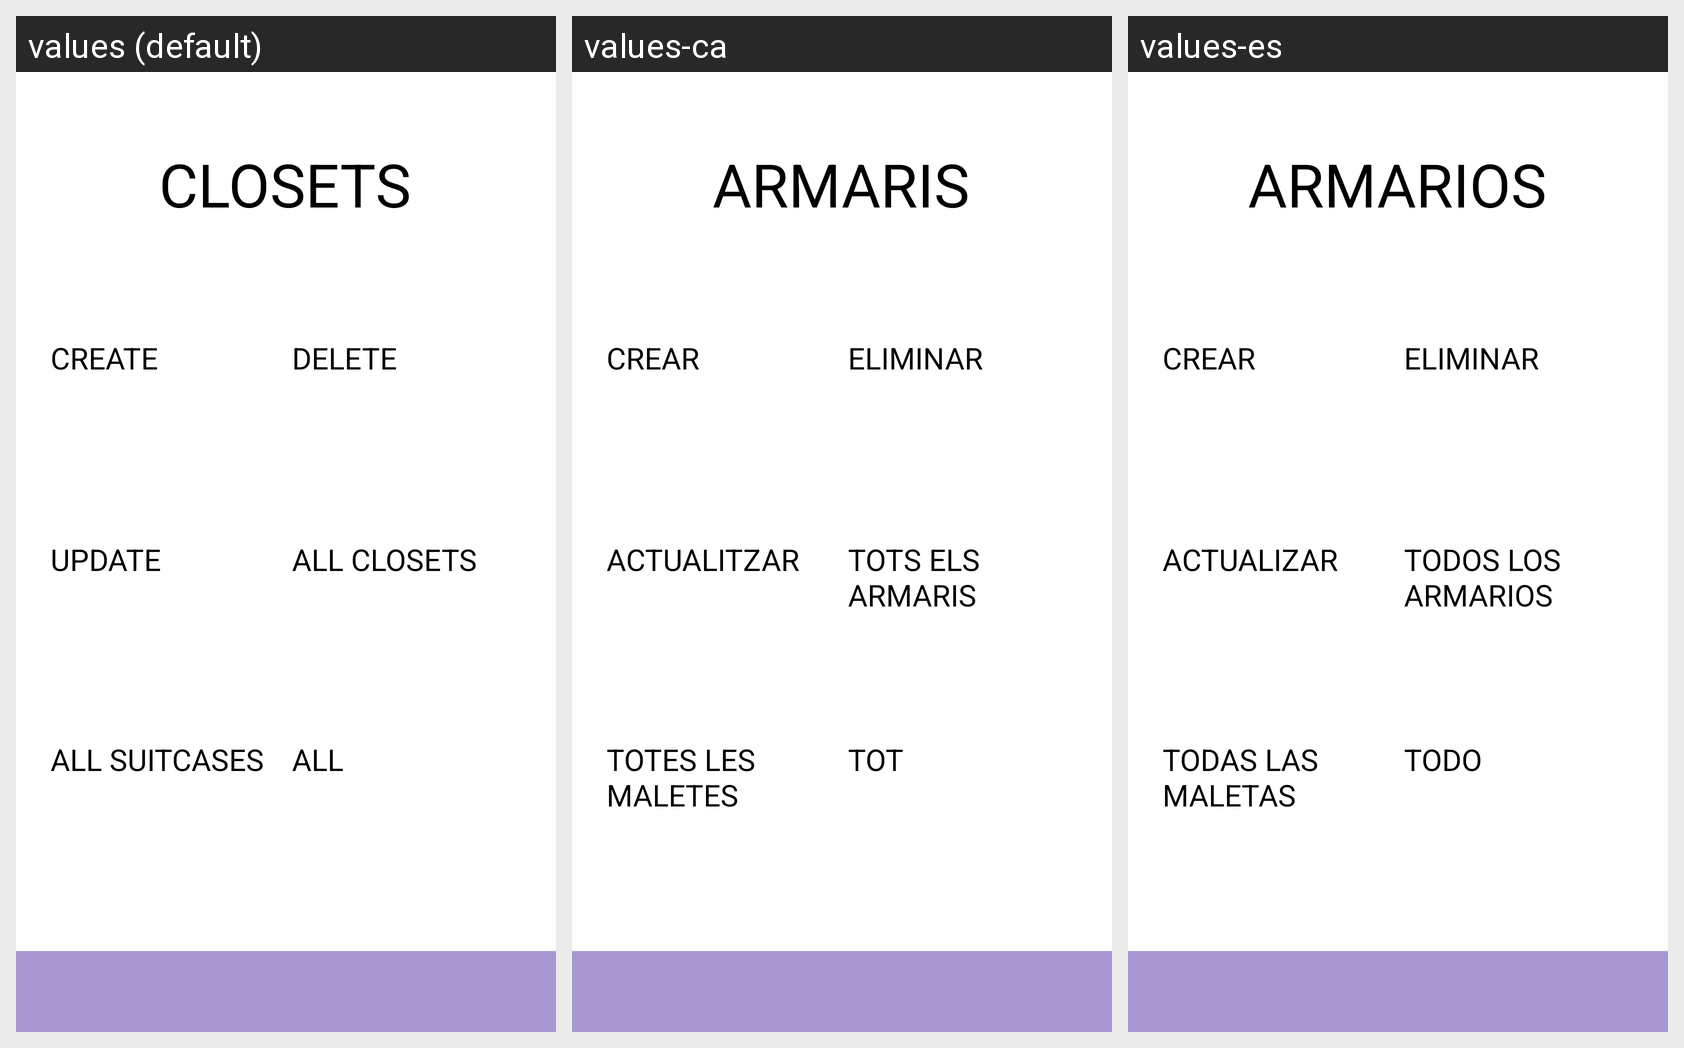

Here is an Android app screen in its default locale and in the app's own translations. Write out the translated-string differences for the strings that appear on this screen.
Android screen res/layout/activity_crud_closets.xml rendered under 3 locales, left to right: values (default), values-ca, values-es. Device: Nexus 5 (rendered at 1080×1920; each locale shown at half size, 540×960, under a caption strip naming it); theme Theme.Proyecto_JNP.
Strings drawn on this screen, with the default value and each locale's value (text and hints the layout hard-codes, and strings that could not be matched under every locale, appear in the picture but are not listed):

title_all_closets
  values: CLOSETS
  values-ca: ARMARIS
  values-es: ARMARIOS

create_closet
  values: CREATE
  values-ca: CREAR
  values-es: CREAR

delete_closet
  values: DELETE
  values-ca: ELIMINAR
  values-es: ELIMINAR

update_closet
  values: UPDATE
  values-ca: ACTUALITZAR
  values-es: ACTUALIZAR

all_closets
  values: ALL CLOSETS
  values-ca: TOTS ELS ARMARIS
  values-es: TODOS LOS ARMARIOS

all_suitcases
  values: ALL SUITCASES
  values-ca: TOTES LES MALETES
  values-es: TODAS LAS MALETAS

all_list
  values: ALL
  values-ca: TOT
  values-es: TODO
